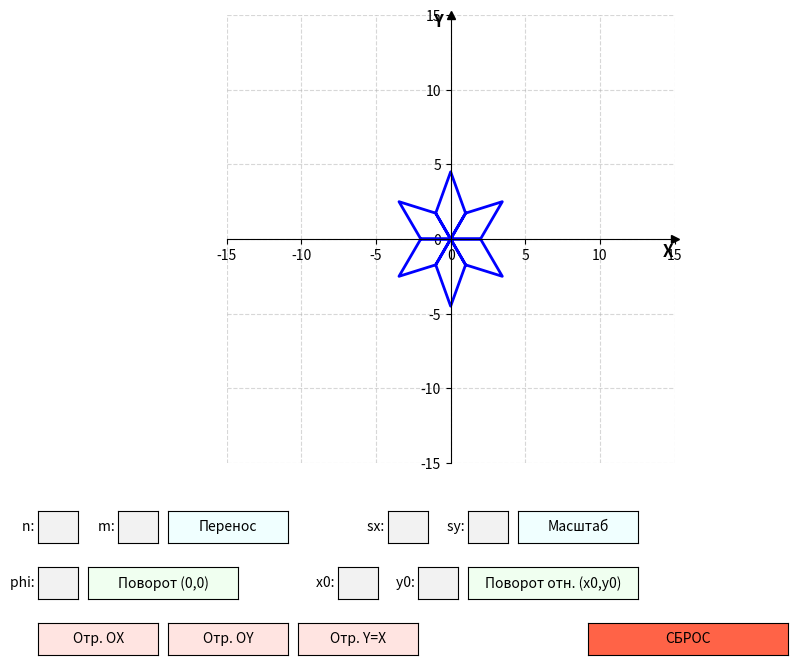

Write the Python code that produced this figure.
import numpy as np
import matplotlib.pyplot as plt
from matplotlib.widgets import Button, TextBox

def multiply(T, P):
    return np.dot(T, P)

def move_x(n): 
    return np.array([
        [1, 0, n],
        [0, 1, 0],
        [0, 0, 1]
    ])

def move_y(m): 
    return np.array([
        [1, 0, 0],
        [0, 1, m],
        [0, 0, 1]
    ])

def reflect_ox():
    return np.array([
        [1,  0, 0],
        [0, -1, 0],
        [0,  0, 1]
    ])

def reflect_oy():
    return np.array([
        [-1, 0, 0],
        [ 0, 1, 0],
        [ 0, 0, 1]
    ])

def reflect_yx():
    return np.array([
        [0, 1, 0],
        [1, 0, 0],
        [0, 0, 1]
    ])

def scale_mat(sx, sy):
    return np.array([
        [sx, 0,  0],
        [0,  sy, 0],
        [0,  0,  1]
    ])

def rotate_mat(phi): 
    rad = np.radians(phi)
    c, s = np.cos(rad), np.sin(rad)
    return np.array([
        [c,   s, 0],
        [-s,  c, 0],
        [0,   0, 1]
    ])

def rotate_point_mat(x0, y0, phi): 
    t1 = np.array([
        [1, 0, -x0],
        [0, 1, -y0],
        [0, 0, 1]
    ])
    rad = np.radians(phi)
    c, s = np.cos(rad), np.sin(rad)
    r = np.array([
        [c,   s, 0],
        [-s,  c, 0],
        [0,   0, 1]
    ])
    t2 = np.array([
        [1, 0, x0],
        [0, 1, y0],
        [0, 0, 1]
    ])
    return multiply(t2, multiply(r, t1))

points = np.array([
    [0, 0, 1], [1, 1.73, 1], [0, 4.5, 1], [-1, 1.73, 1], [0, 0, 1],
    [0, 0, 1], [2, 0, 1], [3.46, 2.5, 1], [1, 1.73, 1], [0, 0, 1],
    [0, 0, 1], [1, -1.73, 1], [3.46, -2.5, 1], [2, 0, 1], [0, 0, 1],
    [0, 0, 1], [-1, -1.73, 1], [0, -4.5, 1], [1, -1.73, 1], [0, 0, 1],
    [0, 0, 1], [-2, 0, 1], [-3.46, -2.5, 1], [-1, -1.73, 1], [0, 0, 1],
    [0, 0, 1], [-1, 1.73, 1], [-3.46, 2.5, 1], [-2, 0, 1], [0, 0, 1]
])

original_points = points.copy()

val_n = val_m = val_sx = val_sy = val_phi = val_x0 = val_y0 = ""

def transform(T):
    global points
    new_points = []
    for p in points:
        P = np.array([[p[0]], [p[1]], [p[2]]])
        res = multiply(T, P)
        new_points.append([res[0,0], res[1,0], res[2,0]])
    points = np.array(new_points)
    draw()

def draw():
    ax.clear()
    ax.plot(points[:, 0], points[:, 1], 'b-', linewidth=2, label='Фигура', zorder=2)
    ax.set_xlim(-15, 15)
    ax.set_ylim(-15, 15)
    ax.set_aspect('equal')
    ax.grid(True, linestyle='--', alpha=0.5, zorder=0)
    
    ax.spines['left'].set_position('zero')
    ax.spines['bottom'].set_position('zero')
    ax.spines['right'].set_color('none')
    ax.spines['top'].set_color('none')
    
    ax.plot(15, 0, marker=">", color="black", clip_on=False, zorder=3)
    ax.plot(0, 15, marker="^", color="black", clip_on=False, zorder=3)
    ax.text(14.2, -1.2, 'X', fontsize=12, fontweight='bold')
    ax.text(-1.2, 14.2, 'Y', fontsize=12, fontweight='bold')
    
    fig.canvas.draw_idle()

def apply_move(event):
    try:
        if val_n: transform(move_x(float(val_n)))
        if val_m: transform(move_y(float(val_m)))
    except: pass

def apply_scale(event):
    try:
        sx = float(val_sx) if val_sx else 1.0
        sy = float(val_sy) if val_sy else 1.0
        transform(scale_mat(sx, sy))
    except: pass

def apply_rot(event):
    try:
        if val_phi: transform(rotate_mat(float(val_phi)))
    except: pass

def apply_rot_p(event):
    try:
        if val_phi and val_x0 and val_y0:
            transform(rotate_point_mat(float(val_x0), float(val_y0), float(val_phi)))
    except: pass

def reset(event):
    global points; points = original_points.copy()
    box_n.set_val("")
    draw()

fig, ax = plt.subplots(figsize=(10, 8))
plt.subplots_adjust(bottom=0.32)

ax_n = plt.axes([0.1, 0.22, 0.04, 0.04]); box_n = TextBox(ax_n, "n: ")
ax_m = plt.axes([0.18, 0.22, 0.04, 0.04]); box_m = TextBox(ax_m, "m: ")
ax_btn_m = plt.axes([0.23, 0.22, 0.12, 0.04]); btn_m = Button(ax_btn_m, "Перенос", color='azure')

ax_sx = plt.axes([0.45, 0.22, 0.04, 0.04]); box_sx = TextBox(ax_sx, "sx: ")
ax_sy = plt.axes([0.53, 0.22, 0.04, 0.04]); box_sy = TextBox(ax_sy, "sy: ")
ax_btn_s = plt.axes([0.58, 0.22, 0.12, 0.04]); btn_s = Button(ax_btn_s, "Масштаб", color='azure')

ax_phi = plt.axes([0.1, 0.15, 0.04, 0.04]); box_phi = TextBox(ax_phi, "phi: ")
ax_btn_r = plt.axes([0.15, 0.15, 0.15, 0.04]); btn_r = Button(ax_btn_r, "Поворот (0,0)", color='honeydew')

ax_x0 = plt.axes([0.4, 0.15, 0.04, 0.04]); box_x0 = TextBox(ax_x0, "x0: ")
ax_y0 = plt.axes([0.48, 0.15, 0.04, 0.04]); box_y0 = TextBox(ax_y0, "y0: ")
ax_btn_rp = plt.axes([0.53, 0.15, 0.17, 0.04]); btn_rp = Button(ax_btn_rp, "Поворот отн. (x0,y0)", color='honeydew')

ax_ox = plt.axes([0.1, 0.08, 0.12, 0.04]); btn_ox = Button(ax_ox, "Отр. OX", color='mistyrose')
ax_oy = plt.axes([0.23, 0.08, 0.12, 0.04]); btn_oy = Button(ax_oy, "Отр. OY", color='mistyrose')
ax_yx = plt.axes([0.36, 0.08, 0.12, 0.04]); btn_yx = Button(ax_yx, "Отр. Y=X", color='mistyrose')
ax_res = plt.axes([0.65, 0.08, 0.2, 0.04]); btn_res = Button(ax_res, "СБРОС", color='tomato')
 
box_n.on_text_change(lambda t: globals().update(val_n=t))
box_m.on_text_change(lambda t: globals().update(val_m=t))
box_sx.on_text_change(lambda t: globals().update(val_sx=t))
box_sy.on_text_change(lambda t: globals().update(val_sy=t))
box_phi.on_text_change(lambda t: globals().update(val_phi=t))
box_x0.on_text_change(lambda t: globals().update(val_x0=t))
box_y0.on_text_change(lambda t: globals().update(val_y0=t))

btn_m.on_clicked(apply_move)
btn_s.on_clicked(apply_scale)
btn_r.on_clicked(apply_rot)
btn_rp.on_clicked(apply_rot_p)
btn_ox.on_clicked(lambda e: transform(reflect_ox()))
btn_oy.on_clicked(lambda e: transform(reflect_oy()))
btn_yx.on_clicked(lambda e: transform(reflect_yx()))
btn_res.on_clicked(reset)

draw()
plt.show()
